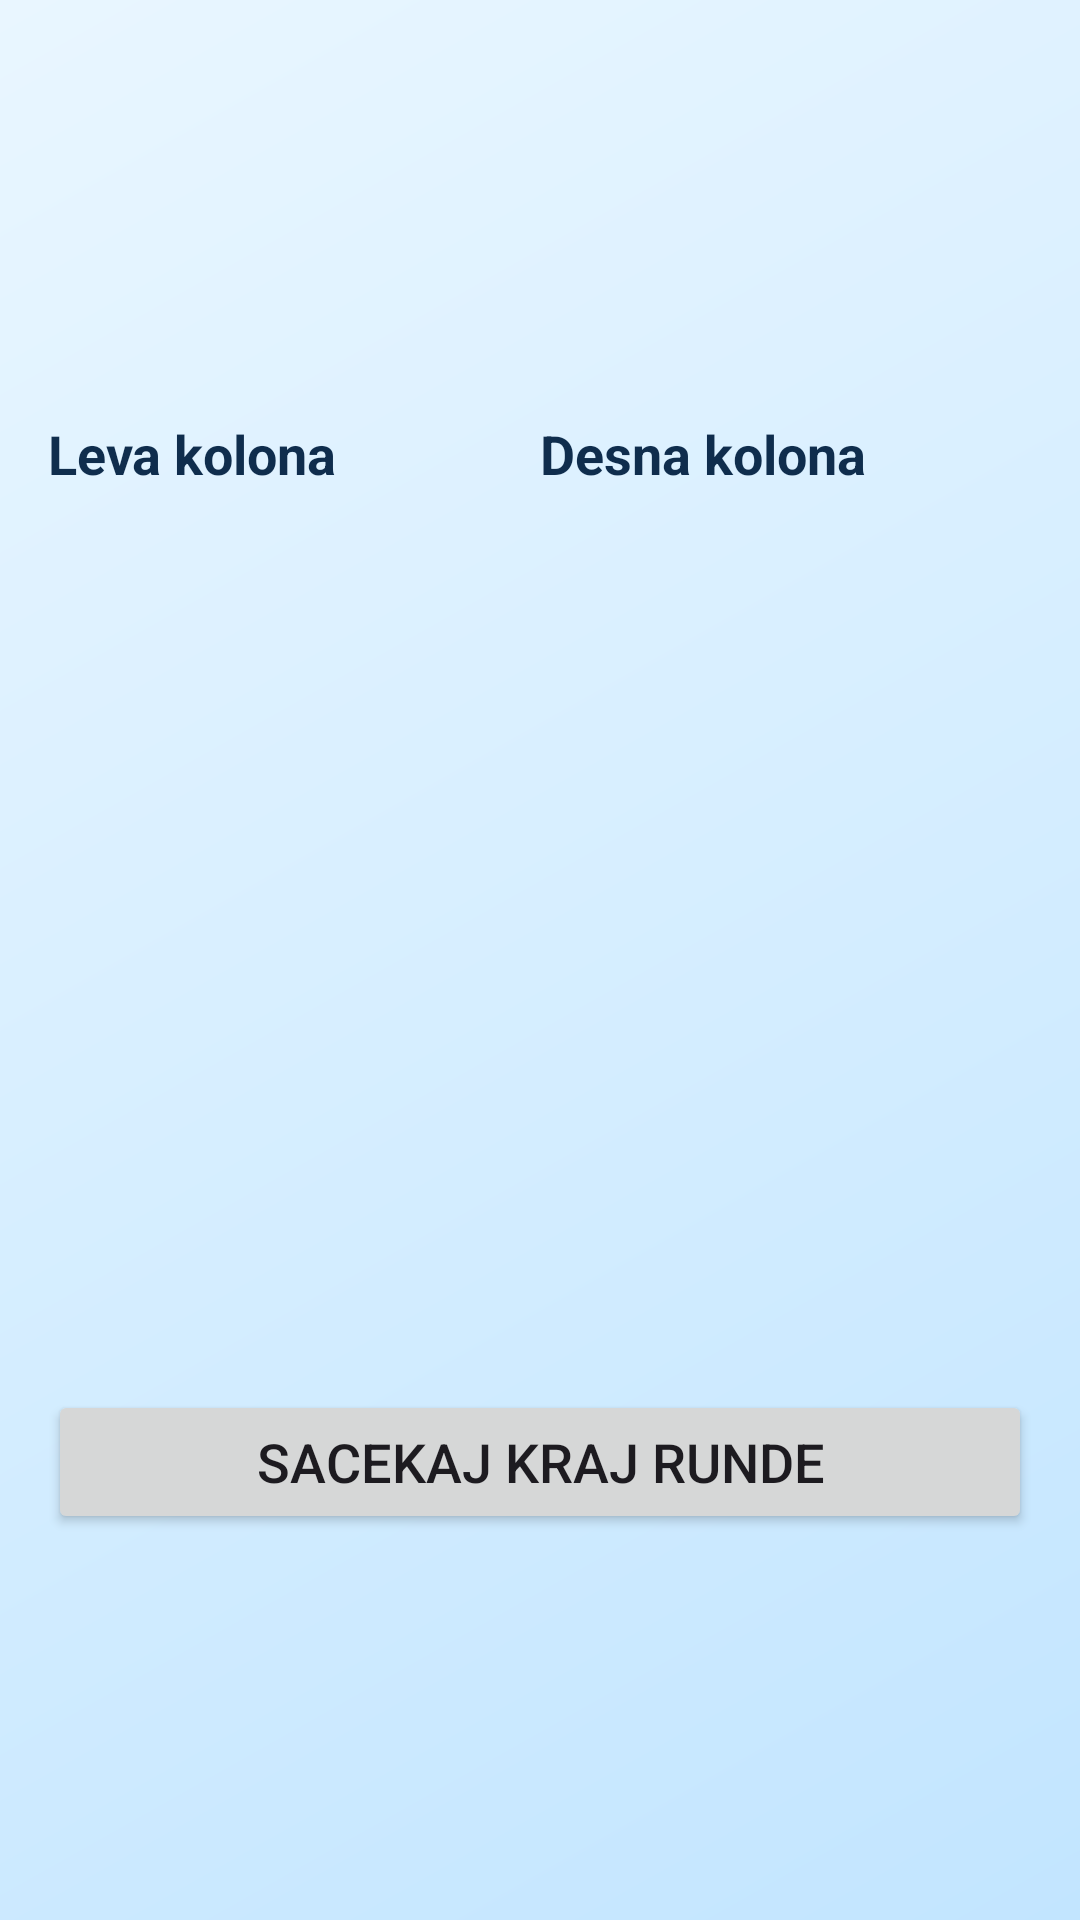

This screen was rendered from an Android layout file. Write that file and the resources it references.
<!-- AndroidManifest.xml: application theme Theme.Slagalica -->
<!-- res/layout/activity_connections_game.xml -->
<?xml version="1.0" encoding="utf-8"?>
<ScrollView xmlns:android="http://schemas.android.com/apk/res/android"
    android:layout_width="match_parent"
    android:layout_height="match_parent"
    android:background="@drawable/bg_slagalica_blue"
    android:fillViewport="true"
    android:padding="16dp">

    <LinearLayout
        android:layout_width="match_parent"
        android:layout_height="wrap_content"
        android:orientation="vertical">

        <TextView
            android:id="@+id/tvConnectionsRound"
            android:layout_width="wrap_content"
            android:layout_height="wrap_content"
            android:textColor="@color/app_on_surface"
            android:textSize="26sp"
            android:textStyle="bold" />

        <TextView
            android:id="@+id/tvConnectionsCurrentPlayer"
            android:layout_width="wrap_content"
            android:layout_height="wrap_content"
            android:layout_marginTop="6dp"
            android:visibility="gone"
            android:textColor="@color/app_on_surface"
            android:textSize="17sp" />

        <TextView
            android:id="@+id/tvConnectionsPhaseInfo"
            android:layout_width="match_parent"
            android:layout_height="wrap_content"
            android:layout_marginTop="4dp"
            android:visibility="gone"
            android:textColor="@color/app_on_surface"
            android:textSize="15sp" />

        <TextView
            android:id="@+id/tvConnectionsTimer"
            android:layout_width="wrap_content"
            android:layout_height="wrap_content"
            android:layout_marginTop="8dp"
            android:textColor="@color/app_on_surface"
            android:textSize="28sp"
            android:textStyle="bold" />

        <TextView
            android:id="@+id/tvConnectionsScore"
            android:layout_width="wrap_content"
            android:layout_height="wrap_content"
            android:layout_marginTop="4dp"
            android:textColor="@color/app_on_surface"
            android:textSize="17sp"
            android:textStyle="bold" />

        <LinearLayout
            android:layout_width="match_parent"
            android:layout_height="wrap_content"
            android:layout_marginTop="16dp"
            android:orientation="horizontal">

            <TextView
                android:layout_width="0dp"
                android:layout_height="wrap_content"
                android:layout_weight="1"
                android:text="@string/connections_left_title"
                android:textColor="@color/app_on_surface"
                android:textSize="18sp"
                android:textStyle="bold" />

            <TextView
                android:layout_width="0dp"
                android:layout_height="wrap_content"
                android:layout_weight="1"
                android:text="@string/connections_right_title"
                android:textColor="@color/app_on_surface"
                android:textSize="18sp"
                android:textStyle="bold" />
        </LinearLayout>

        <LinearLayout
            android:layout_width="match_parent"
            android:layout_height="wrap_content"
            android:layout_marginTop="10dp"
            android:orientation="horizontal">

            <LinearLayout
                android:layout_width="0dp"
                android:layout_height="wrap_content"
                android:layout_marginEnd="6dp"
                android:layout_weight="1"
                android:orientation="vertical">

                <Button
                    android:id="@+id/btnLeft1"
                    android:layout_width="match_parent"
                    android:layout_height="wrap_content"
                    android:background="@drawable/connections_item_bg"
                    android:backgroundTint="@null"
                    android:textAllCaps="false"
                    android:textColor="@color/app_on_surface"
                    android:textSize="16sp" />

                <Button
                    android:id="@+id/btnLeft2"
                    android:layout_width="match_parent"
                    android:layout_height="wrap_content"
                    android:layout_marginTop="8dp"
                    android:background="@drawable/connections_item_bg"
                    android:backgroundTint="@null"
                    android:textAllCaps="false"
                    android:textColor="@color/app_on_surface"
                    android:textSize="16sp" />

                <Button
                    android:id="@+id/btnLeft3"
                    android:layout_width="match_parent"
                    android:layout_height="wrap_content"
                    android:layout_marginTop="8dp"
                    android:background="@drawable/connections_item_bg"
                    android:backgroundTint="@null"
                    android:textAllCaps="false"
                    android:textColor="@color/app_on_surface"
                    android:textSize="16sp" />

                <Button
                    android:id="@+id/btnLeft4"
                    android:layout_width="match_parent"
                    android:layout_height="wrap_content"
                    android:layout_marginTop="8dp"
                    android:background="@drawable/connections_item_bg"
                    android:backgroundTint="@null"
                    android:textAllCaps="false"
                    android:textColor="@color/app_on_surface"
                    android:textSize="16sp" />

                <Button
                    android:id="@+id/btnLeft5"
                    android:layout_width="match_parent"
                    android:layout_height="wrap_content"
                    android:layout_marginTop="8dp"
                    android:background="@drawable/connections_item_bg"
                    android:backgroundTint="@null"
                    android:textAllCaps="false"
                    android:textColor="@color/app_on_surface"
                    android:textSize="16sp" />
            </LinearLayout>

            <LinearLayout
                android:layout_width="0dp"
                android:layout_height="wrap_content"
                android:layout_marginStart="6dp"
                android:layout_weight="1"
                android:orientation="vertical">

                <Button
                    android:id="@+id/btnRight1"
                    android:layout_width="match_parent"
                    android:layout_height="wrap_content"
                    android:background="@drawable/connections_item_bg"
                    android:backgroundTint="@null"
                    android:textAllCaps="false"
                    android:textColor="@color/app_on_surface"
                    android:textSize="16sp" />

                <Button
                    android:id="@+id/btnRight2"
                    android:layout_width="match_parent"
                    android:layout_height="wrap_content"
                    android:layout_marginTop="8dp"
                    android:background="@drawable/connections_item_bg"
                    android:backgroundTint="@null"
                    android:textAllCaps="false"
                    android:textColor="@color/app_on_surface"
                    android:textSize="16sp" />

                <Button
                    android:id="@+id/btnRight3"
                    android:layout_width="match_parent"
                    android:layout_height="wrap_content"
                    android:layout_marginTop="8dp"
                    android:background="@drawable/connections_item_bg"
                    android:backgroundTint="@null"
                    android:textAllCaps="false"
                    android:textColor="@color/app_on_surface"
                    android:textSize="16sp" />

                <Button
                    android:id="@+id/btnRight4"
                    android:layout_width="match_parent"
                    android:layout_height="wrap_content"
                    android:layout_marginTop="8dp"
                    android:background="@drawable/connections_item_bg"
                    android:backgroundTint="@null"
                    android:textAllCaps="false"
                    android:textColor="@color/app_on_surface"
                    android:textSize="16sp" />

                <Button
                    android:id="@+id/btnRight5"
                    android:layout_width="match_parent"
                    android:layout_height="wrap_content"
                    android:layout_marginTop="8dp"
                    android:background="@drawable/connections_item_bg"
                    android:backgroundTint="@null"
                    android:textAllCaps="false"
                    android:textColor="@color/app_on_surface"
                    android:textSize="16sp" />
            </LinearLayout>
        </LinearLayout>

        <Button
            android:id="@+id/btnConnectionsContinue"
            android:layout_width="match_parent"
            android:layout_height="wrap_content"
            android:layout_marginTop="18dp"
            android:text="@string/connections_open_next_phase"
            android:textSize="18sp" />
    </LinearLayout>
</ScrollView>
<!-- resources referenced by this layout -->
<resources>
  <color name="app_on_surface">#0F2D4D</color>
  <!-- drawable bg_slagalica_blue (drawable) -->
  <?xml version="1.0" encoding="utf-8"?>
  <shape xmlns:android="http://schemas.android.com/apk/res/android" android:shape="rectangle">
      <gradient
          android:startColor="#E9F6FF"
          android:centerColor="#D6EEFF"
          android:endColor="#C2E5FF"
          android:angle="315"/>
  </shape>
  <string name="connections_left_title">Leva kolona</string>
  <string name="connections_open_next_phase">Sacekaj kraj runde</string>
  <string name="connections_right_title">Desna kolona</string>
  <style name="Theme.Slagalica" parent="Base.Theme.Slagalica" />
  <style name="Base.Theme.Slagalica" parent="Theme.Material3.DayNight.NoActionBar">
          
          
      </style>
</resources>
